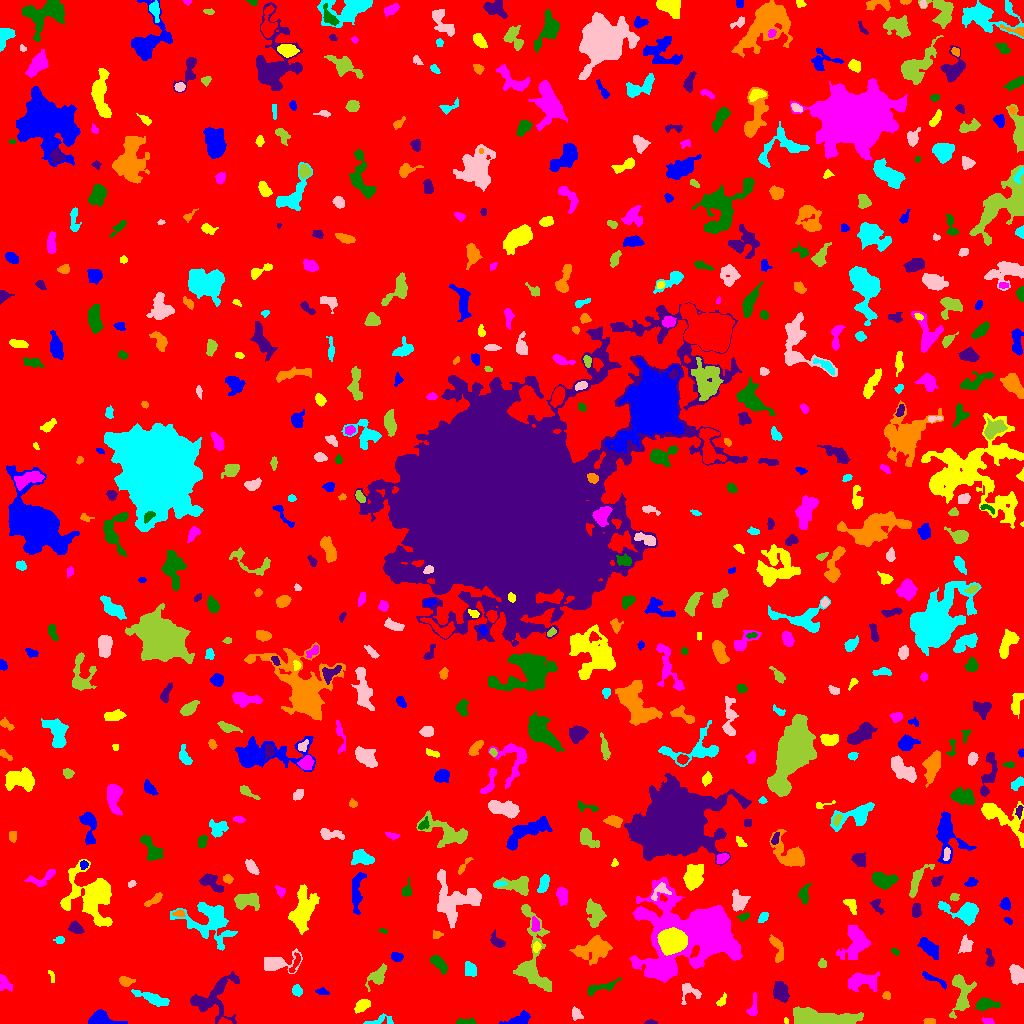

The file beside this chart, header and first rows:
ID, X, Y, A, B, theta, total_flux, mu_max, mu_median, mu_mean, R_fwhm, R_e, R10, R90, x_start, x_end, y_start, y_end, area, greylevel
0, 540, 517.2, 306.7, 296, 1.27, 1784779, 14.0, 2.0, 2.19, 65.62, 239.9, 91.75, 386.5, 0, 1023, 0, 1023, 814954, 2.19
1, 518.9, 3.767, 5.749, 2.333, 0.3311, 738.0, 9.0, 3.0, 3.449, 4.687, 4.146, 1.596, 6.747, 499, 530, 0, 13, 214, 8.449
2, 785.5, 2.904, 1.395, 1.15, -1.092, 73.0, 5.0, 2.0, 2.433, 2.111, 1.596, 0.5642, 2.459, 784, 788, 0, 6, 30, 8.433
3, 987.8, 2.163, 2.884, 1.551, -0.1491, 246.0, 5.0, 4.0, 3.565, 3.785, 2.764, 1.128, 4.029, 982, 994, 0, 6, 69, 8.565
4, 465.8, 1.436, 5.018, 1.347, 0.002424, 376.0, 8.0, 3.0, 3.65, 3.949, 3.038, 1.128, 4.82, 456, 476, 0, 6, 103, 8.65
5, 650.4, 1.123, 2.903, 1.083, 0.0005278, 122.0, 5.0, 2.0, 2.44, 2.706, 2.111, 0.7979, 3.338, 644, 657, 0, 4, 50, 7.44
6, 929.3, 2.145, 3.133, 1.457, -0.01443, 159.0, 4.0, 2.0, 2.271, 4.107, 2.821, 0.9772, 4.107, 923, 935, 0, 5, 70, 8.271
7, 380.4, 2.925, 8.394, 2.345, 0.1509, 199.0, 3.0, 1.0, 1.345, 4.26, 3.868, 1.493, 6.129, 363, 393, 0, 10, 148, 6.345
8, 576.3, 9.651, 3.335, 2.277, -1.028, 215.0, 4.0, 2.0, 1.903, 4.82, 3.385, 1.262, 5.232, 572, 583, 3, 17, 113, 6.903
9, 820, 5.571, 17.13, 3.379, -0.06864, 3159, 9.0, 3.0, 3.721, 9.591, 8.686, 3.432, 13.87, 793, 863, 0, 17, 849, 8.721
10, 971.0, 5.362, 2.456, 2.049, -1.164, 185.0, 4.0, 2.0, 2.403, 4.406, 2.877, 1.128, 4.334, 966, 975, 0, 10, 77, 7.403
11, 101.1, 4.832, 7.584, 3.608, -0.1231, 1181, 9.0, 3.0, 3.95, 5.809, 5.109, 2.111, 8.253, 88, 127, 0, 14, 299, 8.95
12, 361.9, 17.92, 4.203, 2.519, 0.6273, 803.0, 9.0, 5.0, 4.751, 5.352, 4.222, 1.596, 6.482, 354, 370, 10, 24, 169, 8.751
13, 753.2, 15.14, 6.21, 2.114, 1.43, 200.0, 4.0, 1.0, 1.408, 3.656, 3.385, 1.262, 5.917, 746, 757, 8, 31, 142, 7.408
14, 985.5, 19.05, 5.538, 2.631, 0.02671, 935.0, 9.0, 3.0, 4.119, 5.262, 4.514, 1.784, 7.291, 975, 1000, 13, 26, 227, 9.119
15, 213.6, 26.27, 14.2, 9.001, 0.7834, 1851, 7.0, 2.0, 2.364, 7.378, 8.292, 3.09, 13.3, 190, 239, 0, 52, 783, 7.364
16, 886.0, 27.5, 1.826, 1.654, 0.0, 66.0, 3.0, 1.0, 1.048, 2.394, 2.111, 0.7979, 3.432, 882, 890, 24, 32, 63, 8.048
17, 152.8, 24.86, 9.4, 2.133, -0.3541, 817.0, 7.0, 3.0, 2.688, 5.557, 5.323, 1.954, 8.215, 131, 169, 17, 34, 304, 7.688
18, 689.7, 31.98, 5.764, 4.614, -0.4605, 389.0, 4.0, 2.0, 1.955, 6.206, 4.37, 1.693, 7.024, 681, 701, 19, 40, 199, 6.955
19, 961.2, 29.69, 11.15, 4.831, 1.513, 1668, 10.0, 3.0, 3.446, 6.077, 6.933, 2.585, 11.08, 949, 976, 5, 49, 484, 7.446
20, 76.74, 27.65, 3.647, 1.467, -0.0826, 91.0, 2.0, 1.0, 0.9891, 4.754, 2.821, 1.128, 4.406, 70, 84, 25, 31, 92, 6.989
21, 322.3, 31.82, 3.244, 1.578, -0.1983, 119.0, 3.0, 1.0, 1.526, 3.478, 2.877, 0.9772, 4.478, 315, 329, 29, 36, 78, 6.526
22, 721.2, 22.02, 2.998, 1.497, 0.9267, 157.0, 5.0, 2.0, 1.847, 2.706, 2.459, 0.9772, 4.068, 716, 726, 17, 31, 85, 8.847
23, 5.43, 40.11, 4.606, 2.491, -0.9207, 293.0, 5.0, 2.0, 1.915, 4.068, 3.742, 1.382, 6.024, 0, 12, 32, 49, 153, 6.915
24, 600, 35.83, 9.741, 2.09, 0.3185, 355.0, 4.0, 1.0, 1.636, 5.642, 4.442, 1.596, 7.269, 587, 621, 27, 46, 217, 6.636
25, 781.6, 31.59, 4.603, 2.827, -1.337, 696.0, 7.0, 2.0, 2.549, 5.14, 4.406, 1.784, 7.136, 773, 789, 21, 42, 273, 8.549
26, 125.4, 42.03, 3.268, 2.218, -0.1033, 399.0, 7.0, 3.0, 3.142, 3.909, 3.241, 1.262, 5.323, 119, 135, 37, 47, 127, 8.142
27, 296.7, 32.51, 2.77, 2.387, -0.9909, 181.0, 4.0, 2.0, 1.724, 4.184, 3.29, 1.262, 5.202, 292, 302, 27, 39, 105, 6.724
28, 1017, 49.03, 4.176, 3.122, -1.194, 1155, 12.0, 4.0, 4.853, 5.499, 4.549, 1.871, 7.181, 1009, 1023, 39, 59, 238, 9.853
29, 377.8, 47.4, 6.35, 3.16, 0.8473, 933.0, 10.0, 3.0, 3.645, 4.72, 4.82, 1.871, 7.939, 365, 386, 32, 60, 256, 7.645
30, 183.8, 42.64, 10.46, 2.979, 1.026, 594.0, 5.0, 2.0, 1.941, 5.293, 5.499, 2.111, 8.704, 173, 199, 27, 62, 306, 6.941
31, 933.2, 44.42, 8.357, 1.446, -0.4469, 211.0, 4.0, 1.0, 1.445, 4.406, 3.478, 1.262, 5.642, 922, 946, 34, 52, 146, 7.445
32, 50.76, 50.05, 1.995, 0.7928, -0.7079, 42.0, 3.0, 0.0, 0.7241, 2.257, 1.596, 0.5642, 2.394, 48, 54, 41, 53, 58, 6.724
33, 860.7, 42.92, 7.437, 3.643, 0.07325, 1132, 9.0, 2.0, 2.754, 4.687, 5.557, 2.034, 9.458, 848, 879, 32, 52, 411, 7.754
34, 438.0, 60.8, 5.104, 2.273, -0.835, 591.0, 7.0, 3.0, 2.955, 4.72, 4.107, 1.596, 6.652, 430, 447, 49, 68, 200, 7.955
35, 989.8, 63.87, 4.58, 1.827, -1.433, 321.0, 8.0, 2.0, 2.589, 3.038, 3.038, 1.128, 5.293, 985, 994, 57, 75, 124, 7.589
36, 594.3, 74.39, 8.613, 5.262, 0.1282, 1663, 7.0, 3.0, 2.687, 7.736, 7.632, 3.038, 11.93, 569, 612, 58, 88, 619, 8.687
37, 470.3, 53.97, 3.408, 2.685, -1.191, 506.0, 8.0, 3.0, 3.143, 4.406, 3.827, 1.493, 6.103, 465, 476, 47, 62, 161, 8.143
38, 275.9, 60.03, 8.538, 3.676, 0.1222, 1361, 10.0, 2.0, 3.517, 6.283, 5.293, 2.111, 9.062, 264, 302, 50, 75, 387, 8.517
39, 822, 59.83, 2.005, 1.77, 1.42, 71.0, 3.0, 1.0, 1.0, 2.459, 2.185, 0.7979, 3.568, 818, 826, 56, 65, 71, 7.0
40, 295.2, 60.44, 6.094, 1.712, 1.169, 263.0, 5.0, 2.0, 2.369, 3.742, 3.523, 1.262, 5.352, 289, 300, 51, 71, 111, 8.369
41, 396.4, 66.52, 2.691, 2.125, -0.3253, 401.0, 8.0, 3.0, 3.819, 3.989, 2.985, 1.262, 4.787, 391, 403, 62, 71, 105, 9.819
42, 536.3, 76.52, 2.409, 1.782, 1.374, 205.0, 6.0, 3.0, 2.808, 3.613, 2.646, 0.9772, 4.068, 533, 541, 71, 82, 73, 9.808
43, 701.8, 92.24, 20.76, 13.96, 0.1952, 72779, 134.0, 6.0, 15.7, 9.253, 12.14, 4.297, 28.2, 629, 742, 41, 146, 4636, 19.7
44, 895.2, 71.83, 2.217, 1.289, -0.6373, 122.0, 6.0, 2.0, 2.392, 2.585, 2.111, 0.7979, 3.432, 891, 899, 68, 75, 51, 7.392
45, 496.9, 82.13, 4.391, 2.418, -0.7605, 374.0, 6.0, 2.0, 2.562, 4.652, 3.742, 1.382, 5.863, 490, 505, 76, 94, 146, 8.562
46, 777, 76.32, 7.354, 2.565, -1.262, 543.0, 6.0, 2.0, 2.468, 5.441, 4.442, 1.784, 7.047, 769, 783, 61, 89, 220, 7.468
47, 59.34, 83.47, 2.223, 1.825, 0.03875, 131.0, 4.0, 2.0, 1.899, 3.742, 2.523, 0.9772, 3.949, 53, 64, 80, 87, 69, 6.899
48, 965.5, 77.23, 3.556, 2.97, 1.187, 448.0, 6.0, 2.0, 2.59, 5.046, 3.827, 1.493, 6.103, 958, 973, 70, 89, 173, 8.59
49, 531.6, 65.11, 24.52, 7.278, -1.524, 2238, 7.0, 2.0, 2.3, 7.797, 8.667, 3.141, 15.08, 513, 551, 32, 119, 973, 7.3
50, 170.7, 87.09, 2.074, 1.926, -0.341, 177.0, 5.0, 2.0, 2.493, 3.29, 2.585, 0.9772, 3.989, 166, 175, 83, 91, 71, 7.493
51, 927.9, 76.33, 5.657, 2.67, -0.7761, 845.0, 8.0, 3.0, 3.018, 5.441, 4.618, 1.784, 7.736, 917, 938, 64, 86, 280, 8.018
52, 672.2, 82.29, 5.659, 5.198, 0.2959, 14514, 66.0, 18.0, 22.54, 7.506, 6.864, 2.706, 11.26, 657, 687, 68, 96, 644, 42.54
53, 856.6, 81.67, 7.433, 5.532, 1.224, 1661, 10.0, 2.0, 2.801, 6.103, 6.408, 2.459, 11.41, 836, 870, 64, 98, 593, 7.801
54, 383.3, 92.57, 2.11, 1.04, -0.4493, 53.0, 4.0, 1.0, 1.325, 2.185, 1.693, 0.5642, 2.821, 379, 387, 90, 95, 40, 10.32
55, 75.68, 95.3, 3.16, 2.133, -0.4313, 380.0, 7.0, 2.0, 2.603, 3.827, 3.29, 1.262, 5.293, 68, 84, 90, 103, 146, 9.603
56, 436.9, 88.93, 2.562, 1.994, -0.04646, 136.0, 3.0, 2.0, 1.915, 3.989, 2.821, 1.128, 4.222, 433, 443, 85, 93, 71, 7.915
57, 209.3, 104, 12.77, 9.308, -0.3395, 3212, 10.0, 3.0, 3.115, 8.704, 9.027, 3.432, 15.03, 170, 237, 73, 121, 1031, 8.115
58, 453.9, 123.3, 12.18, 10.67, 0.006477, 4067, 10.0, 4.0, 4.1, 10.52, 10.14, 3.742, 15.79, 437, 481, 95, 154, 992, 8.1
59, 594.6, 110.7, 6.299, 3.908, -1.3, 1017, 7.0, 3.0, 2.873, 6.232, 5.754, 2.257, 9.027, 586, 606, 96, 125, 354, 7.873
... 590 more rows
